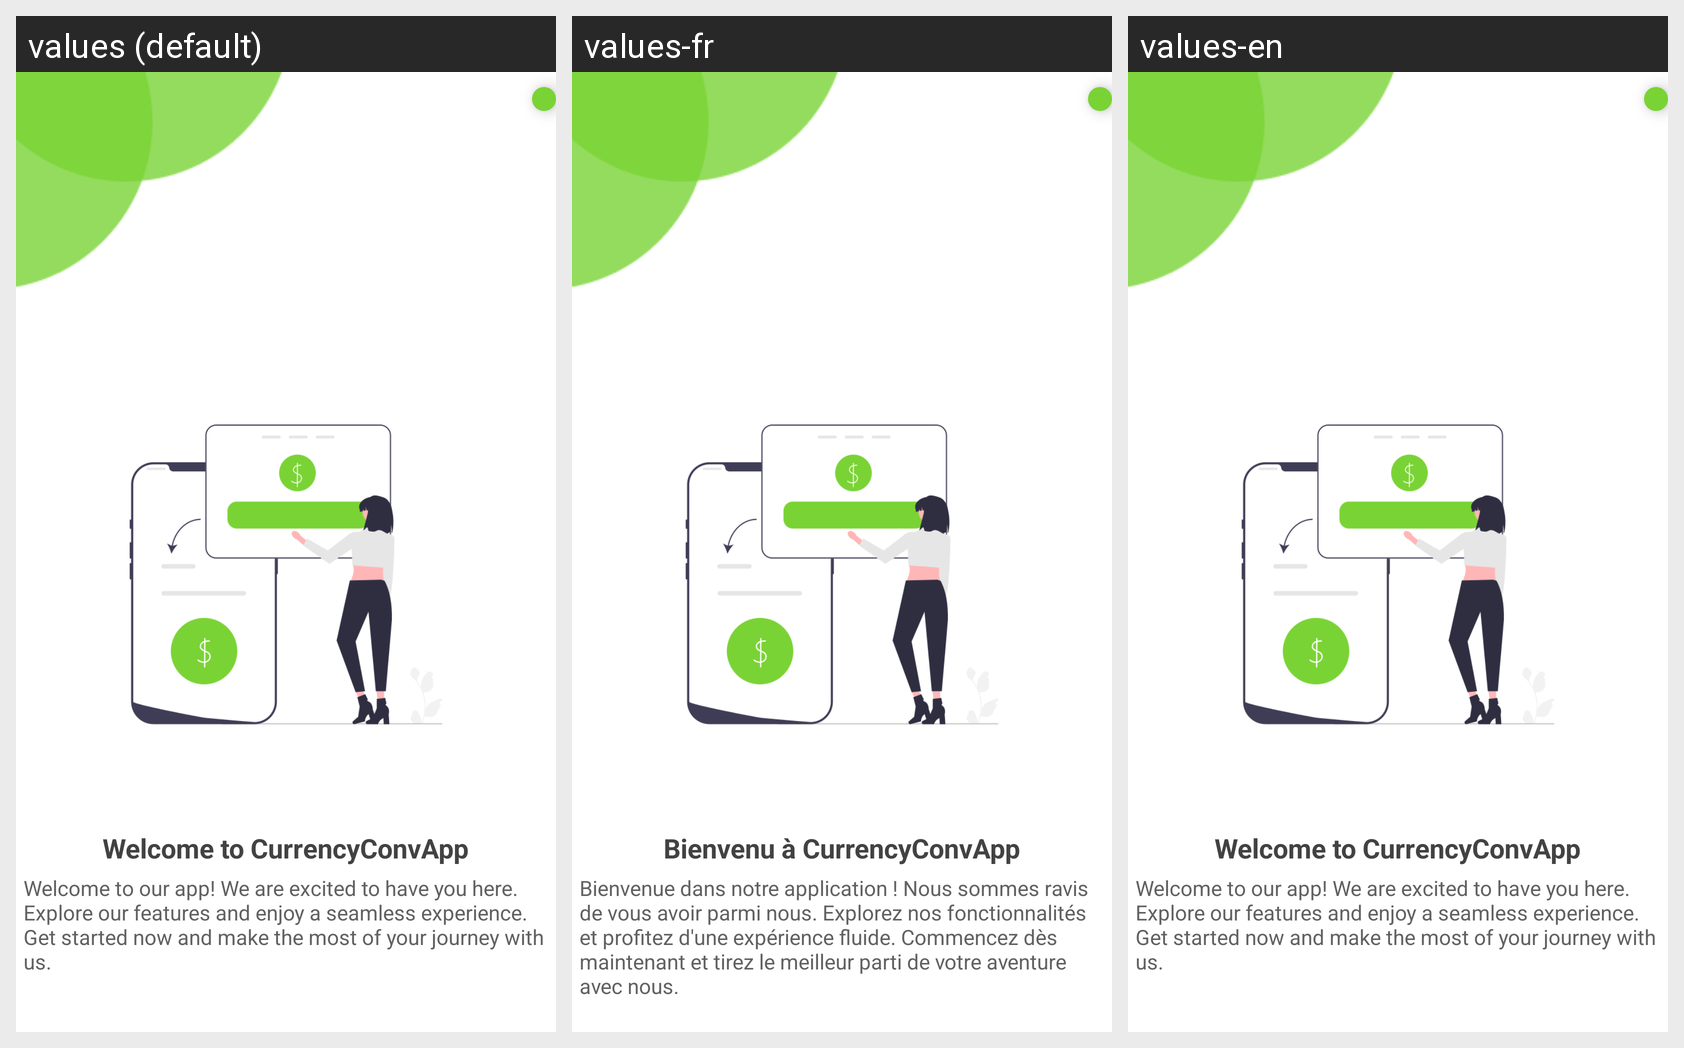

For this localized Android screen grid, give each drawn string resource with its value in every locale shown.
Android screen res/layout/activity_welcome.xml rendered under 3 locales, left to right: values (default), values-fr, values-en. Device: Nexus 5 (rendered at 1080×1920; each locale shown at half size, 540×960, under a caption strip naming it); theme Theme.Evaluation_app.
Strings drawn on this screen, with the default value and each locale's value (text and hints the layout hard-codes, and strings that could not be matched under every locale, appear in the picture but are not listed):

welcome_message
  values: Welcome to CurrencyConvApp
  values-fr: Bienvenu à CurrencyConvApp
  values-en: Welcome to CurrencyConvApp

welcome_paragraph
  values: Welcome to our app! We are excited to have you here. Explore our features and enjoy a seamless experience. Get started now and make the most of your journey with us.
  values-fr: Bienvenue dans notre application ! Nous sommes ravis de vous avoir parmi nous. Explorez nos fonctionnalités et profitez d'une expérience fluide. Commencez dès maintenant et tirez le meilleur parti de votre aventure avec nous.
  values-en: Welcome to our app! We are excited to have you here. Explore our features and enjoy a seamless experience. Get started now and make the most of your journey with us.
